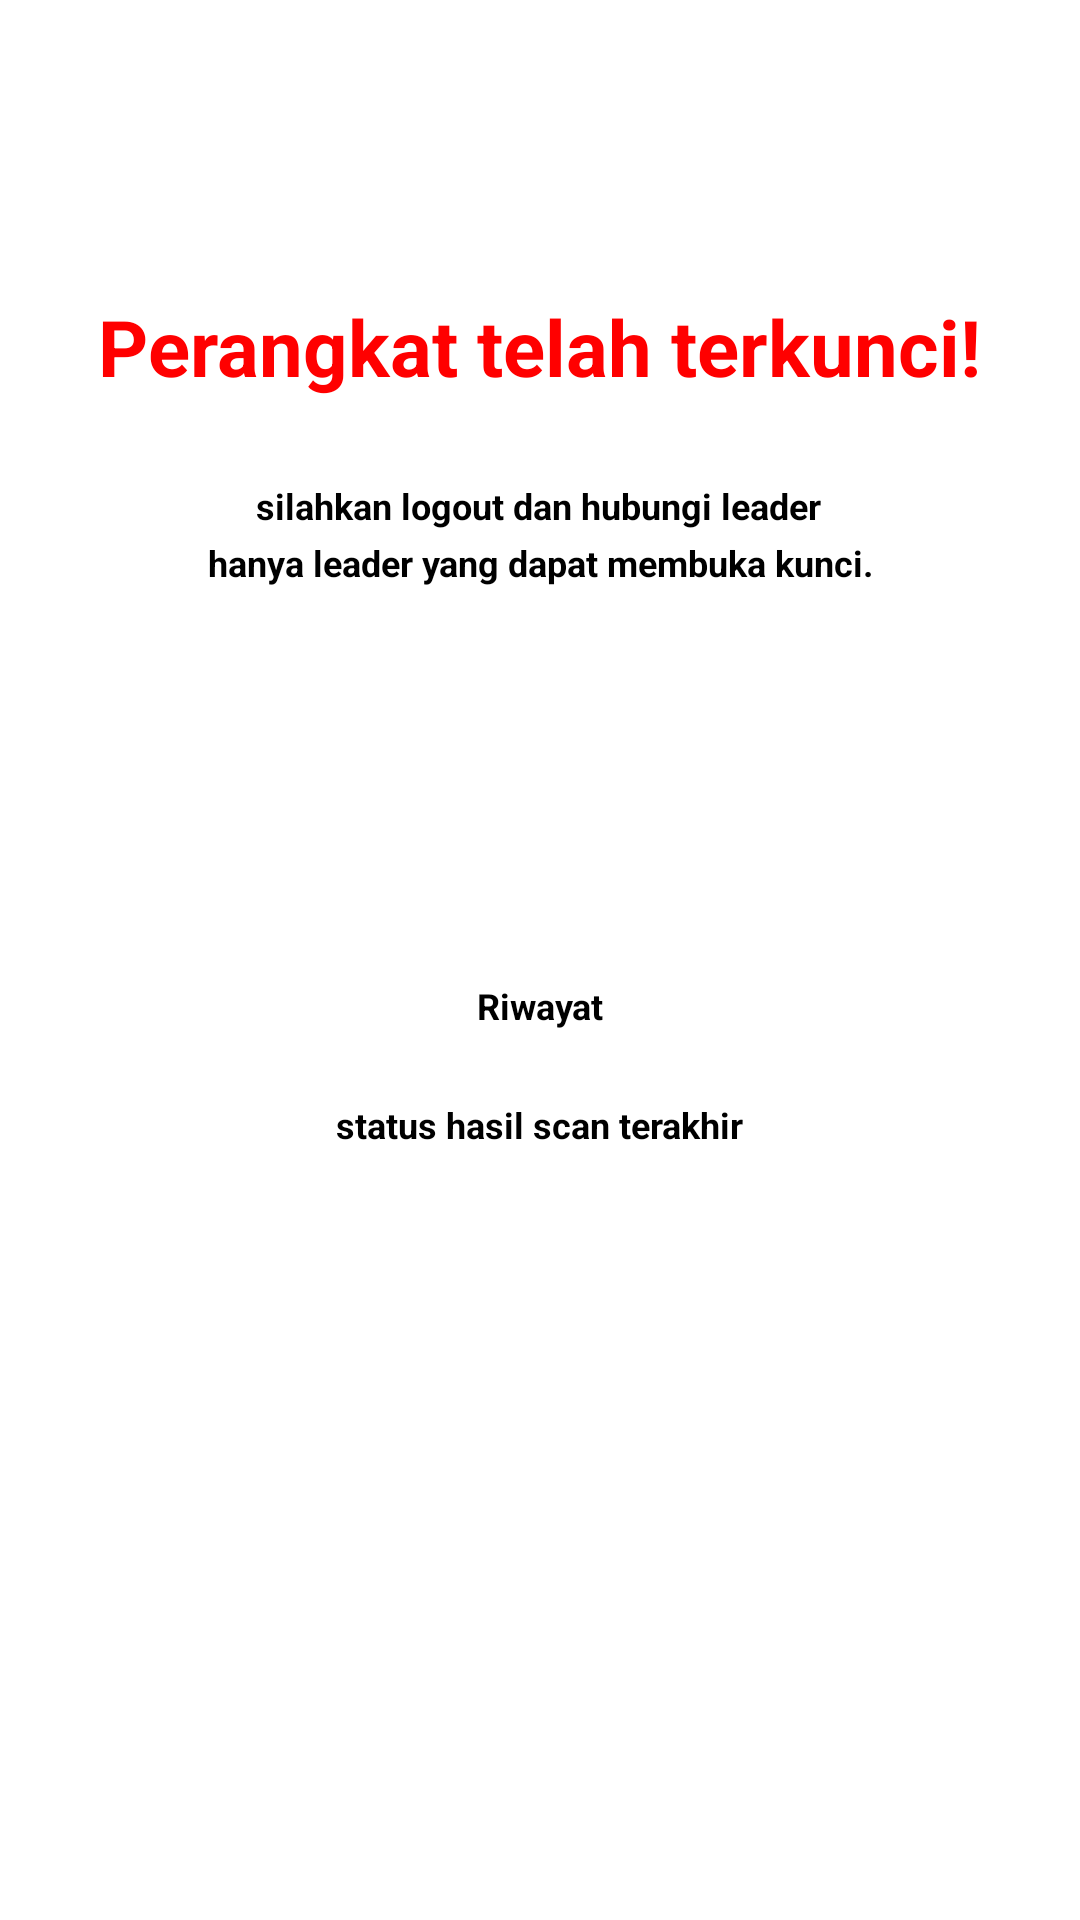

Layout XML and referenced resources for this Android screen:
<!-- AndroidManifest.xml: application theme AppTheme.NoActionBar -->
<!-- res/layout/activity_locked.xml -->
<?xml version="1.0" encoding="utf-8"?>
<androidx.constraintlayout.widget.ConstraintLayout xmlns:android="http://schemas.android.com/apk/res/android"
    xmlns:app="http://schemas.android.com/apk/res-auto"
    xmlns:tools="http://schemas.android.com/tools"
    android:layout_width="match_parent"
    android:layout_height="match_parent"
    tools:context=".activity.locked">

    <TextView
        android:id="@+id/text1"
        android:layout_width="wrap_content"
        android:layout_height="wrap_content"
        android:text="@string/warning"
        android:textColor="#ff0000"
        android:textSize="26sp"
        android:textStyle="bold"
        app:layout_constraintBottom_toBottomOf="parent"
        app:layout_constraintLeft_toLeftOf="parent"
        app:layout_constraintRight_toRightOf="parent"
        app:layout_constraintTop_toTopOf="parent"
        app:layout_constraintVertical_bias="0.162" />

    <TextView
        android:id="@+id/text2"
        android:layout_width="wrap_content"
        android:layout_height="wrap_content"
        android:text="@string/hint2"
        android:textAlignment="center"
        android:textColor="@color/black"
        android:textSize="12sp"
        android:textStyle="bold"
        app:layout_constraintBottom_toBottomOf="parent"
        app:layout_constraintHorizontal_bias="0.497"
        app:layout_constraintLeft_toLeftOf="parent"
        app:layout_constraintRight_toRightOf="parent"
        app:layout_constraintTop_toBottomOf="@id/text1"
        app:layout_constraintVertical_bias="0.056" />

    <TextView
        android:id="@+id/text3"
        android:layout_width="wrap_content"
        android:layout_height="wrap_content"
        android:text="@string/hint3"
        android:textAlignment="center"
        android:textColor="@color/black"
        android:textSize="12sp"
        android:textStyle="bold"
        app:layout_constraintBottom_toBottomOf="parent"
        app:layout_constraintLeft_toLeftOf="parent"
        app:layout_constraintRight_toRightOf="parent"
        app:layout_constraintTop_toTopOf="@id/text2"
        app:layout_constraintVertical_bias="0.041" />

    <TextView
        android:id="@+id/text4"
        android:layout_width="wrap_content"
        android:layout_height="wrap_content"
        android:text="@string/riwayat"
        android:textColor="@color/black"
        android:textSize="12sp"
        android:textStyle="bold"
        app:layout_constraintBottom_toBottomOf="parent"
        app:layout_constraintLeft_toLeftOf="parent"
        app:layout_constraintRight_toRightOf="parent"
        app:layout_constraintTop_toTopOf="@id/text2"
        app:layout_constraintVertical_bias="0.36" />

    <TextView
        android:id="@+id/text5"
        android:layout_width="wrap_content"
        android:layout_height="wrap_content"
        android:text="@string/status_hasil_scan_terakhir"
        android:textColor="@color/black"
        android:textSize="12sp"
        android:textStyle="bold"
        app:layout_constraintBottom_toBottomOf="parent"
        app:layout_constraintLeft_toLeftOf="parent"
        app:layout_constraintRight_toRightOf="parent"
        app:layout_constraintTop_toBottomOf="@id/text4"
        app:layout_constraintVertical_bias="0.083" />

    <Button
        android:id="@+id/btnScan"
        android:layout_width="0dp"
        android:layout_height="wrap_content"
        android:layout_marginStart="8dp"
        android:layout_marginEnd="8dp"
        android:backgroundTint="@color/black"
        android:text="@string/logout"
        android:textColor="@color/white"
        app:layout_constraintBottom_toBottomOf="parent"
        app:layout_constraintEnd_toEndOf="parent"
        app:layout_constraintHorizontal_bias="0.0"
        app:layout_constraintStart_toStartOf="parent"
        app:layout_constraintTop_toBottomOf="@+id/text4"
        app:layout_constraintVertical_bias="0.351" />


</androidx.constraintlayout.widget.ConstraintLayout>
<!-- resources referenced by this layout -->
<resources>
  <string name="hint2">silahkan logout dan hubungi leader</string>
  <string name="hint3"> hanya leader yang dapat membuka kunci.</string>
  <string name="logout">LOGOUT</string>
  <string name="riwayat">Riwayat</string>
  <string name="status_hasil_scan_terakhir">status hasil scan terakhir</string>
  <string name="warning">Perangkat telah terkunci!</string>
  <!-- not gathered from this repository: default colours our renderer supplied (Android Studio template values) -->
  <color name="black">#FF000000</color>
  <color name="white">#FFFFFFFF</color>
</resources>
